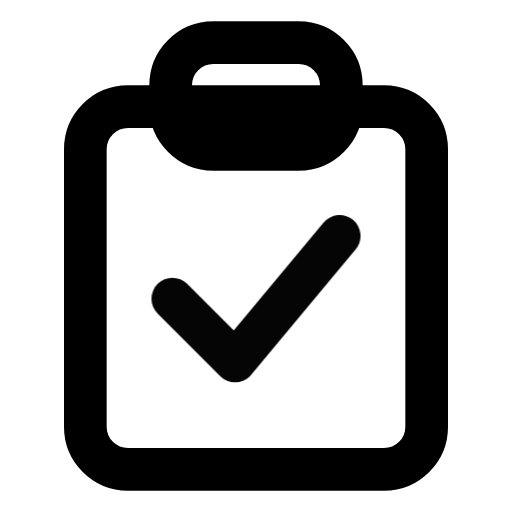
t = 0.00 s
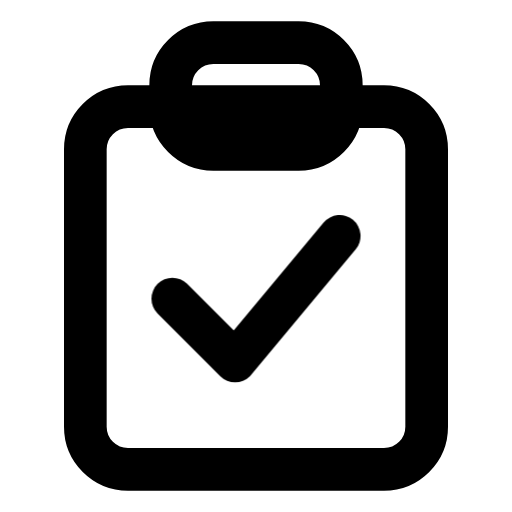
t = 1.00 s
t = 1.15 s: frame unchanged from t = 1.00 s, image omitted
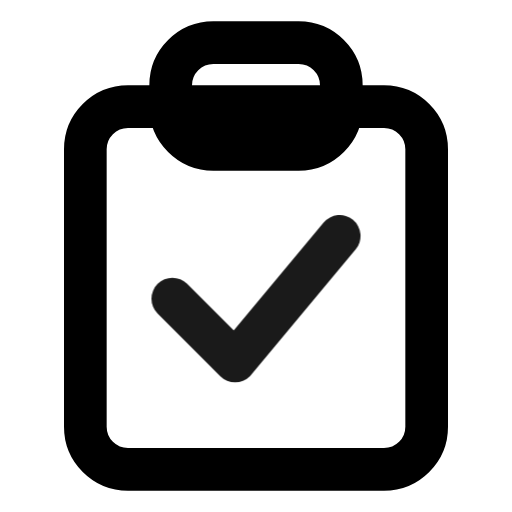
t = 1.82 s
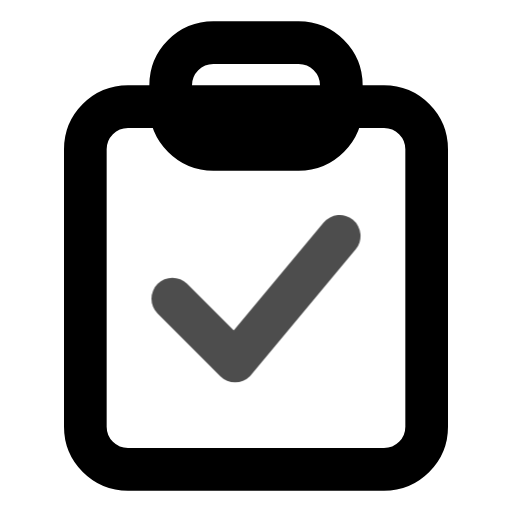
t = 2.46 s
t = 2.86 s: frame unchanged from t = 1.00 s, image omitted

The animated SVG that drew these frames (rendered in a browser with its animation timeline set to each time). Animation: 1 CSS @keyframes rule; one cycle of 3.65 s, repeats indefinitely.

<svg xmlns="http://www.w3.org/2000/svg" width="24" height="24" fill="none" stroke="currentColor" stroke-linecap="round" stroke-linejoin="round" stroke-width="2" viewBox="0 0 24 24">
    <!-- Generated by scripts/icon-expansion/generate.mjs -->
    <style>
        @media (prefers-reduced-motion: no-preference) {
            @keyframes ira-exp-pulse { 0%, 100% { opacity: 1; } 22% { opacity: .45; } 40% { opacity: 1; } }
            [data-ira-motion="clipboard-accepted"] { transform-box: fill-box; transform-origin: center; animation: ira-exp-pulse 2.65s ease-in-out -1s infinite; }
        }
    </style>
    <rect x="4" y="5" width="16" height="17" rx="2"/><rect x="8" y="2" width="8" height="5" rx="2"/>
    <g data-ira-motion="clipboard-accepted"><g transform="translate(12 14) scale(0.98)"><path d="M-4 0l3 3 5-6"/></g></g>
</svg>
